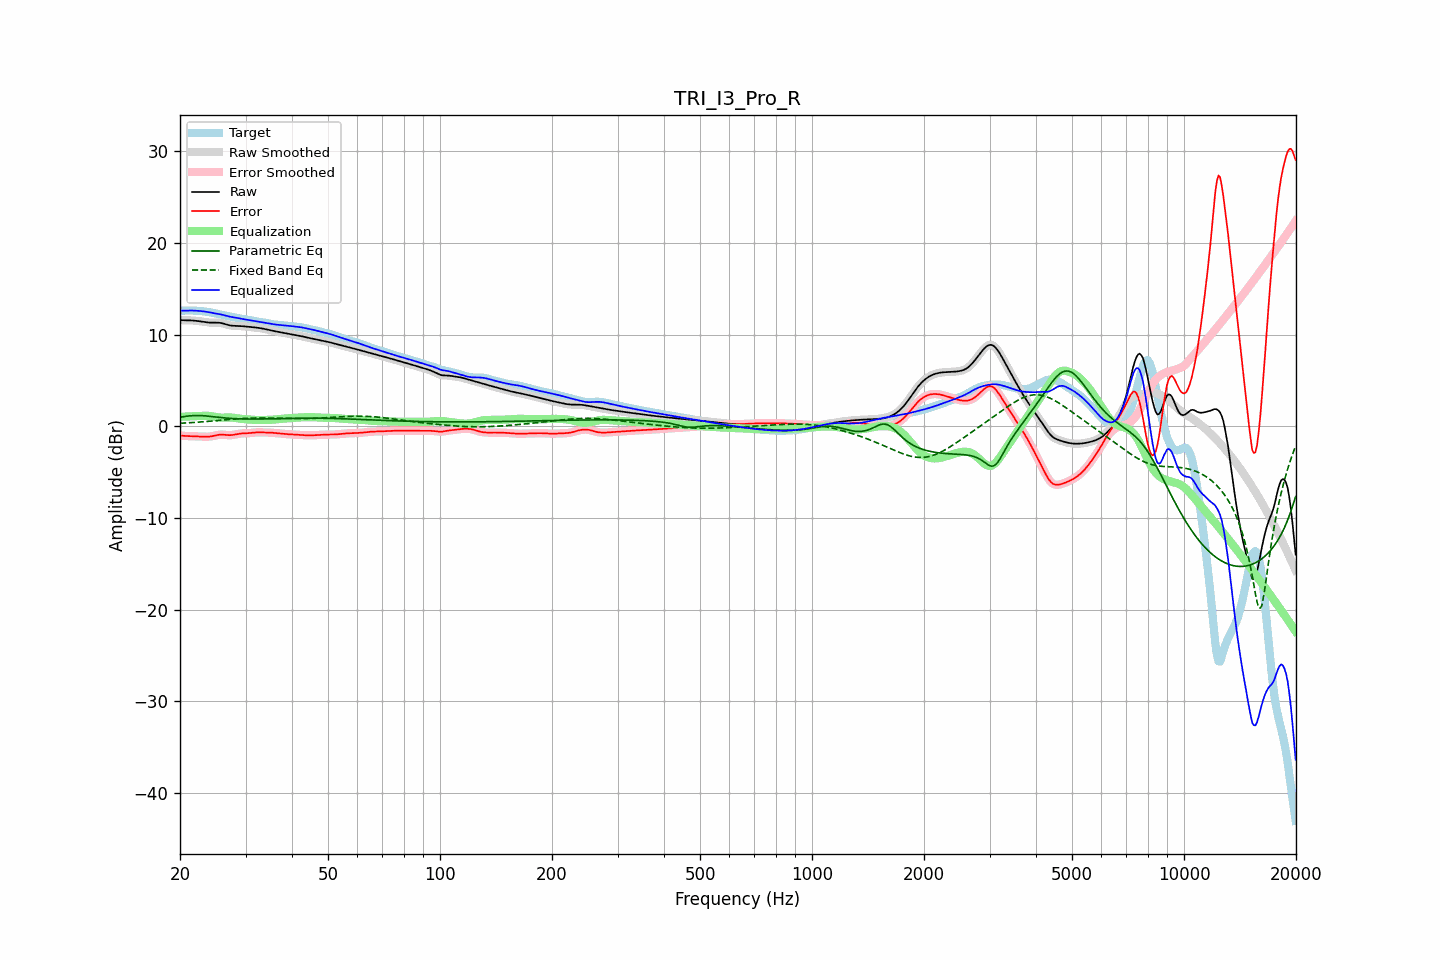

The file beside this chart, header and first rows:
frequency, raw, error, smoothed, error_smoothed, equalization, parametric_eq, fixed_band_eq, equalized_raw, equalized_smoothed, target
20.00, 11.58, -1.02, 11.58, -1.02, 1.03, 0.98, 0.32, 12.60, 12.60, 12.59
20.20, 11.57, -1.03, 11.57, -1.03, 1.03, 1.01, 0.33, 12.60, 12.60, 12.60
20.40, 11.56, -1.05, 11.56, -1.05, 1.04, 1.04, 0.34, 12.60, 12.60, 12.61
20.61, 11.55, -1.06, 11.55, -1.06, 1.05, 1.06, 0.35, 12.60, 12.60, 12.61
20.81, 11.55, -1.07, 11.55, -1.07, 1.06, 1.09, 0.36, 12.61, 12.61, 12.61
21.02, 11.55, -1.07, 11.55, -1.07, 1.07, 1.11, 0.37, 12.61, 12.61, 12.62
21.23, 11.54, -1.07, 11.54, -1.07, 1.07, 1.13, 0.38, 12.62, 12.62, 12.62
21.44, 11.54, -1.08, 11.54, -1.08, 1.08, 1.14, 0.39, 12.62, 12.62, 12.61
21.66, 11.53, -1.08, 11.53, -1.08, 1.09, 1.16, 0.40, 12.61, 12.61, 12.61
21.87, 11.51, -1.09, 11.51, -1.09, 1.09, 1.17, 0.42, 12.61, 12.61, 12.60
22.09, 11.50, -1.10, 11.50, -1.10, 1.10, 1.17, 0.43, 12.60, 12.60, 12.60
22.31, 11.47, -1.11, 11.47, -1.11, 1.11, 1.17, 0.44, 12.59, 12.59, 12.58
22.54, 11.45, -1.12, 11.45, -1.12, 1.12, 1.17, 0.45, 12.57, 12.57, 12.57
22.76, 11.43, -1.13, 11.42, -1.13, 1.13, 1.16, 0.47, 12.56, 12.56, 12.56
22.99, 11.40, -1.14, 11.40, -1.14, 1.14, 1.15, 0.48, 12.54, 12.54, 12.54
23.22, 11.37, -1.15, 11.37, -1.15, 1.15, 1.14, 0.49, 12.52, 12.52, 12.52
23.45, 11.34, -1.15, 11.34, -1.15, 1.15, 1.13, 0.51, 12.49, 12.49, 12.49
23.69, 11.32, -1.15, 11.32, -1.15, 1.14, 1.11, 0.52, 12.46, 12.46, 12.47
23.92, 11.31, -1.14, 11.31, -1.14, 1.12, 1.09, 0.54, 12.43, 12.43, 12.44
24.16, 11.29, -1.12, 11.30, -1.12, 1.10, 1.07, 0.55, 12.40, 12.40, 12.41
24.40, 11.29, -1.09, 11.29, -1.09, 1.08, 1.05, 0.57, 12.37, 12.37, 12.38
24.65, 11.29, -1.05, 11.29, -1.05, 1.04, 1.03, 0.58, 12.33, 12.34, 12.34
24.89, 11.29, -1.01, 11.29, -1.01, 1.01, 1.01, 0.60, 12.31, 12.31, 12.30
25.14, 11.29, -0.97, 11.29, -0.97, 0.98, 0.99, 0.61, 12.27, 12.28, 12.27
25.39, 11.29, -0.94, 11.29, -0.94, 0.96, 0.97, 0.63, 12.25, 12.24, 12.23
25.65, 11.27, -0.92, 11.27, -0.92, 0.94, 0.95, 0.65, 12.21, 12.21, 12.19
25.91, 11.24, -0.91, 11.24, -0.92, 0.93, 0.94, 0.66, 12.17, 12.17, 12.15
26.16, 11.20, -0.92, 11.19, -0.92, 0.94, 0.92, 0.68, 12.13, 12.13, 12.12
26.43, 11.14, -0.94, 11.14, -0.94, 0.94, 0.90, 0.69, 12.08, 12.08, 12.08
26.69, 11.09, -0.95, 11.09, -0.95, 0.95, 0.89, 0.71, 12.04, 12.04, 12.04
26.96, 11.04, -0.97, 11.04, -0.97, 0.95, 0.87, 0.72, 11.99, 11.99, 12.01
27.23, 11.00, -0.98, 11.00, -0.97, 0.95, 0.86, 0.74, 11.95, 11.95, 11.97
27.50, 10.97, -0.96, 10.97, -0.96, 0.94, 0.85, 0.75, 11.92, 11.92, 11.94
27.77, 10.96, -0.94, 10.96, -0.94, 0.93, 0.84, 0.77, 11.89, 11.89, 11.90
28.05, 10.95, -0.91, 10.95, -0.91, 0.91, 0.83, 0.78, 11.86, 11.86, 11.86
28.33, 10.95, -0.88, 10.95, -0.88, 0.88, 0.82, 0.80, 11.83, 11.83, 11.82
28.62, 10.94, -0.84, 10.94, -0.84, 0.86, 0.81, 0.81, 11.80, 11.80, 11.79
28.90, 10.94, -0.81, 10.93, -0.82, 0.83, 0.81, 0.82, 11.77, 11.77, 11.75
29.19, 10.92, -0.80, 10.92, -0.80, 0.81, 0.80, 0.83, 11.73, 11.73, 11.72
29.48, 10.91, -0.78, 10.91, -0.78, 0.79, 0.79, 0.84, 11.70, 11.70, 11.69
29.78, 10.89, -0.78, 10.89, -0.77, 0.78, 0.79, 0.85, 11.66, 11.66, 11.66
30.08, 10.87, -0.77, 10.87, -0.77, 0.76, 0.79, 0.86, 11.63, 11.63, 11.64
30.38, 10.85, -0.76, 10.85, -0.76, 0.75, 0.78, 0.87, 11.60, 11.60, 11.61
30.68, 10.84, -0.75, 10.84, -0.75, 0.74, 0.78, 0.88, 11.57, 11.57, 11.59
30.99, 10.82, -0.73, 10.82, -0.73, 0.72, 0.78, 0.88, 11.54, 11.54, 11.55
31.30, 10.80, -0.71, 10.80, -0.71, 0.71, 0.78, 0.89, 11.51, 11.51, 11.52
31.61, 10.79, -0.69, 10.79, -0.69, 0.70, 0.78, 0.89, 11.48, 11.48, 11.48
31.93, 10.77, -0.67, 10.77, -0.68, 0.69, 0.78, 0.90, 11.45, 11.45, 11.44
32.24, 10.74, -0.67, 10.74, -0.67, 0.68, 0.78, 0.90, 11.42, 11.42, 11.41
32.57, 10.72, -0.66, 10.72, -0.66, 0.67, 0.78, 0.90, 11.39, 11.39, 11.38
32.89, 10.69, -0.67, 10.69, -0.67, 0.67, 0.79, 0.90, 11.36, 11.36, 11.36
33.22, 10.66, -0.68, 10.66, -0.68, 0.67, 0.79, 0.90, 11.33, 11.33, 11.34
33.55, 10.63, -0.68, 10.63, -0.68, 0.67, 0.79, 0.90, 11.31, 11.30, 11.31
33.89, 10.59, -0.69, 10.59, -0.69, 0.68, 0.79, 0.90, 11.27, 11.27, 11.28
34.23, 10.55, -0.69, 10.55, -0.69, 0.69, 0.80, 0.90, 11.24, 11.24, 11.24
34.57, 10.51, -0.69, 10.51, -0.69, 0.69, 0.80, 0.89, 11.21, 11.21, 11.20
34.92, 10.47, -0.70, 10.47, -0.70, 0.70, 0.80, 0.89, 11.17, 11.17, 11.17
35.27, 10.43, -0.71, 10.43, -0.71, 0.71, 0.81, 0.88, 11.14, 11.14, 11.14
35.62, 10.40, -0.72, 10.40, -0.72, 0.72, 0.81, 0.88, 11.12, 11.12, 11.11
35.97, 10.36, -0.74, 10.36, -0.74, 0.74, 0.81, 0.88, 11.10, 11.10, 11.10
... 635 more rows
